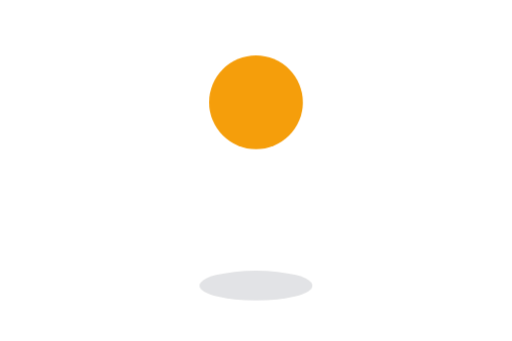
t = 0.00 s
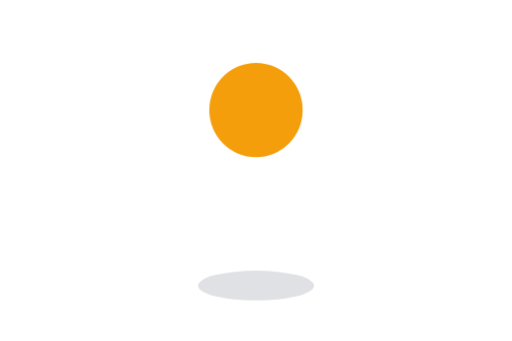
t = 0.28 s
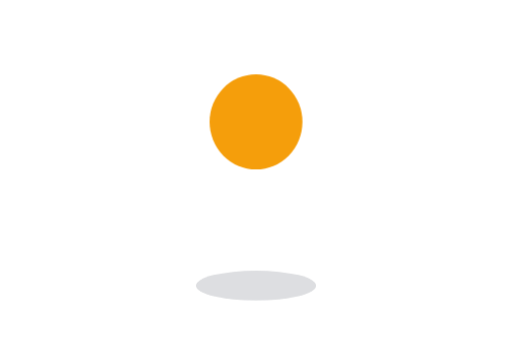
t = 0.42 s
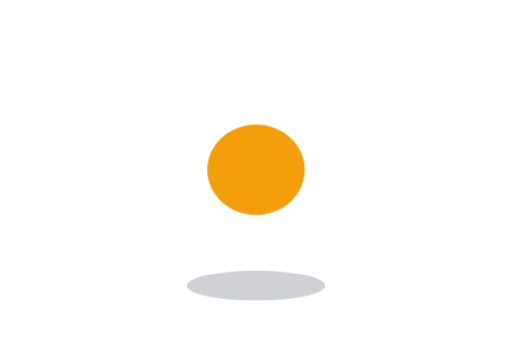
t = 0.71 s
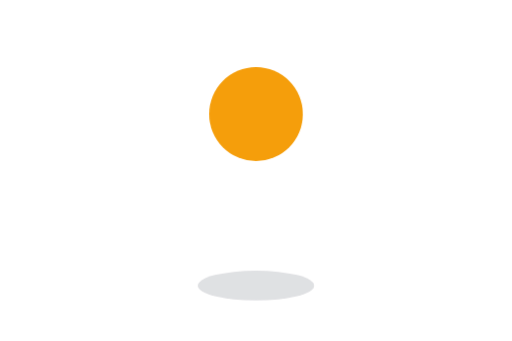
t = 0.94 s
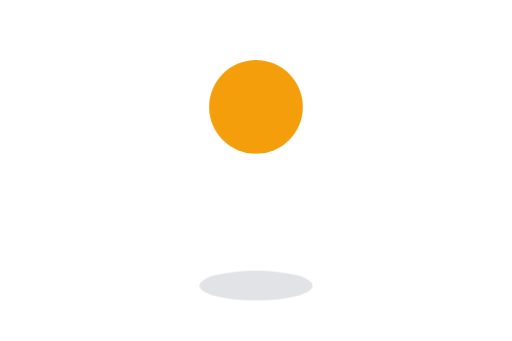
t = 1.19 s

The animated SVG that drew these frames (rendered in a browser with its animation timeline set to each time). Animation: 4 CSS @keyframes rules; one cycle of 1.40 s, repeats indefinitely.

<svg xmlns="http://www.w3.org/2000/svg" viewBox="0 0 240 160" width="240" height="160" fill="none">
  <ellipse id="bounce-shadow" cx="120" cy="134" rx="34" ry="7" fill="#0F172A" opacity="0.12"/>
  <circle id="bounce-ball" cx="120" cy="48" r="22" fill="#F59E0B"/>
<style>@keyframes m-bounce-ball-0-transform {
  0% { animation-timing-function: cubic-bezier(0.55, 0, 1, 0.45); transform: translateY(0px) scaleX(1) scaleY(1); }
  40% { animation-timing-function: cubic-bezier(0.55, 0, 1, 0.45); transform: translateY(27.833624259343445px) scaleX(0.97) scaleY(1.04); }
  48% { animation-timing-function: cubic-bezier(0.22, 1, 0.36, 1); transform: translateY(61.999996951222435px) scaleX(1.1999999886900188) scaleY(0.7800000127851963); }
  58% { animation-timing-function: cubic-bezier(0.65, 0, 0.35, 1); transform: translateY(21.23245811453811px) scaleX(0.99) scaleY(1.02); }
  70% { transform: translateY(4.333911480905876px) scaleX(1) scaleY(1); }
  100% { transform: translateY(0px) scaleX(1) scaleY(1); }
}
@keyframes m-bounce-ball-0-origin {
  0% { transform-origin: 50% 100%; }
  100% { transform-origin: 50% 100%; }
}
@keyframes m-bounce-shadow-1-transform {
  0% { animation-timing-function: cubic-bezier(0.55, 0, 1, 0.45); transform: scaleX(0.78); }
  48% { animation-timing-function: cubic-bezier(0.22, 1, 0.36, 1); transform: scaleX(0.999999989181757); }
  100% { transform: scaleX(0.78); }
}
@keyframes m-bounce-shadow-1-opacity {
  0% { animation-timing-function: cubic-bezier(0.55, 0, 1, 0.45); opacity: 0.12; }
  48% { animation-timing-function: cubic-bezier(0.22, 1, 0.36, 1); opacity: 0.22; }
  100% { opacity: 0.12; }
}
#bounce-ball { animation: m-bounce-ball-0-transform 1400ms linear infinite both, m-bounce-ball-0-origin 1400ms linear infinite both; transform-box: fill-box; }
#bounce-shadow { animation: m-bounce-shadow-1-transform 1400ms linear infinite both, m-bounce-shadow-1-opacity 1400ms linear infinite both; transform-box: fill-box; transform-origin: center; }
@media (prefers-reduced-motion: reduce) {
#bounce-ball { animation: none; transform: translateY(0px) scaleX(1) scaleY(1); transform-box: fill-box; transform-origin: 50% 100%; }
#bounce-shadow { animation: none; transform: scaleX(0.78); transform-box: fill-box; opacity: 0.12; }
}</style></svg>
